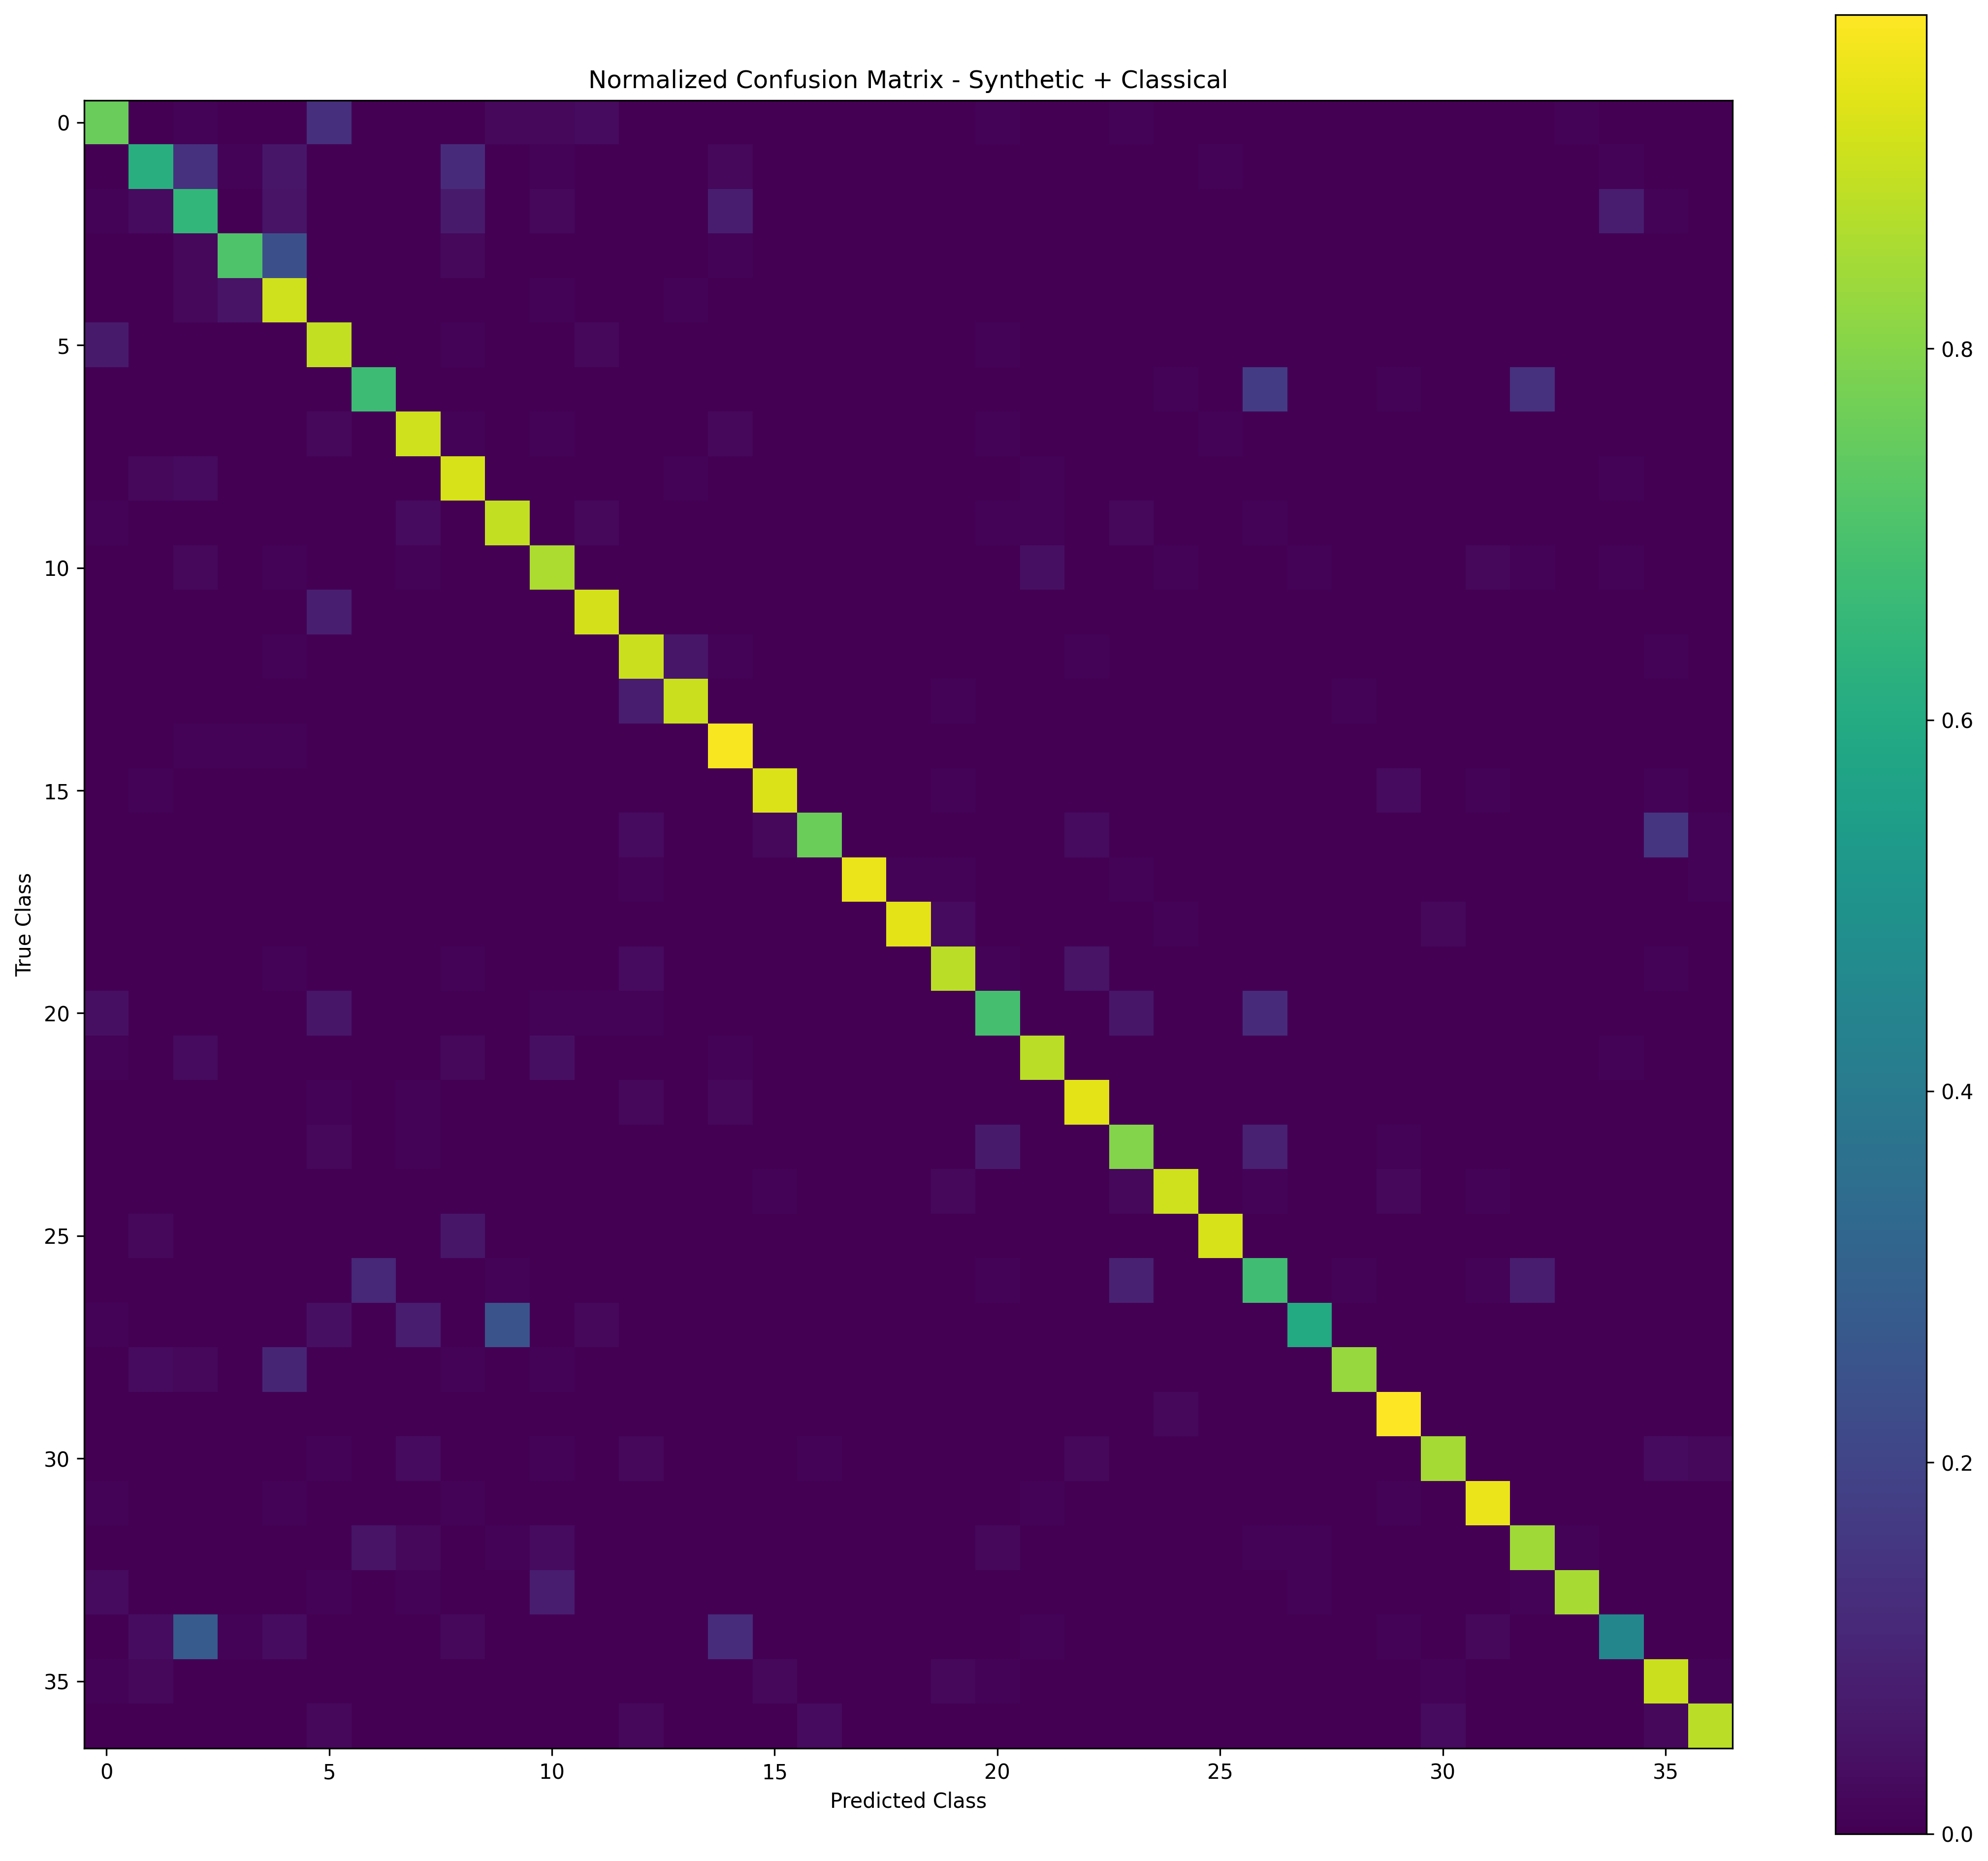

The data file committed next to this chart (first rows):
, Abyssinian, American Bulldog, American Pit Bull Terrier, Basset Hound, Beagle, Bengal, Birman, Bombay, Boxer, British Shorthair, Chihuahua, Egyptian Mau, English Cocker Spaniel, English Setter, German Shorthaired, Great Pyrenees, Havanese, Japanese Chin, Keeshond, Leonberger, Maine Coon, Miniature Pinscher, Newfoundland
Abyssinian, 0.7551, 0.0, 0.0102, 0.0, 0.0, 0.1327, 0.0, 0.0, 0.0, 0.02041, 0.02041, 0.03061, 0.0, 0.0, 0.0, 0.0, 0.0, 0.0, 0.0, 0.0, 0.0102, 0.0, 0.0
American Bulldog, 0.0, 0.62, 0.14, 0.01, 0.06, 0.0, 0.0, 0.0, 0.12, 0.0, 0.01, 0.0, 0.0, 0.0, 0.02, 0.0, 0.0, 0.0, 0.0, 0.0, 0.0, 0.0, 0.0
American Pit Bull Terrier, 0.01, 0.03, 0.65, 0.0, 0.05, 0.0, 0.0, 0.0, 0.07, 0.0, 0.02, 0.0, 0.0, 0.0, 0.08, 0.0, 0.0, 0.0, 0.0, 0.0, 0.0, 0.0, 0.0
Basset Hound, 0.0, 0.0, 0.02, 0.71, 0.24, 0.0, 0.0, 0.0, 0.02, 0.0, 0.0, 0.0, 0.0, 0.0, 0.01, 0.0, 0.0, 0.0, 0.0, 0.0, 0.0, 0.0, 0.0
Beagle, 0.0, 0.0, 0.02, 0.05, 0.91, 0.0, 0.0, 0.0, 0.0, 0.0, 0.01, 0.0, 0.0, 0.01, 0.0, 0.0, 0.0, 0.0, 0.0, 0.0, 0.0, 0.0, 0.0
Bengal, 0.07, 0.0, 0.0, 0.0, 0.0, 0.89, 0.0, 0.0, 0.01, 0.0, 0.0, 0.02, 0.0, 0.0, 0.0, 0.0, 0.0, 0.0, 0.0, 0.0, 0.01, 0.0, 0.0
Birman, 0.0, 0.0, 0.0, 0.0, 0.0, 0.0, 0.67, 0.0, 0.0, 0.0, 0.0, 0.0, 0.0, 0.0, 0.0, 0.0, 0.0, 0.0, 0.0, 0.0, 0.0, 0.0, 0.0
Bombay, 0.0, 0.0, 0.0, 0.0, 0.0, 0.02273, 0.0, 0.9091, 0.01136, 0.0, 0.01136, 0.0, 0.0, 0.0, 0.02273, 0.0, 0.0, 0.0, 0.0, 0.0, 0.01136, 0.0, 0.0
Boxer, 0.0, 0.0202, 0.0303, 0.0, 0.0, 0.0, 0.0, 0.0, 0.9192, 0.0, 0.0, 0.0, 0.0, 0.0101, 0.0, 0.0, 0.0, 0.0, 0.0, 0.0, 0.0, 0.0101, 0.0
British Shorthair, 0.01, 0.0, 0.0, 0.0, 0.0, 0.0, 0.0, 0.03, 0.0, 0.89, 0.0, 0.02, 0.0, 0.0, 0.0, 0.0, 0.0, 0.0, 0.0, 0.0, 0.01, 0.01, 0.0
Chihuahua, 0.0, 0.0, 0.02, 0.0, 0.01, 0.0, 0.0, 0.01, 0.0, 0.0, 0.86, 0.0, 0.0, 0.0, 0.0, 0.0, 0.0, 0.0, 0.0, 0.0, 0.0, 0.04, 0.0
Egyptian Mau, 0.0, 0.0, 0.0, 0.0, 0.0, 0.08247, 0.0, 0.0, 0.0, 0.0, 0.0, 0.9175, 0.0, 0.0, 0.0, 0.0, 0.0, 0.0, 0.0, 0.0, 0.0, 0.0, 0.0
English Cocker Spaniel, 0.0, 0.0, 0.0, 0.0, 0.01, 0.0, 0.0, 0.0, 0.0, 0.0, 0.0, 0.0, 0.9, 0.06, 0.01, 0.0, 0.0, 0.0, 0.0, 0.0, 0.0, 0.0, 0.01
English Setter, 0.0, 0.0, 0.0, 0.0, 0.0, 0.0, 0.0, 0.0, 0.0, 0.0, 0.0, 0.0, 0.08, 0.9, 0.0, 0.0, 0.0, 0.0, 0.0, 0.01, 0.0, 0.0, 0.0
German Shorthaired, 0.0, 0.0, 0.01, 0.01, 0.01, 0.0, 0.0, 0.0, 0.0, 0.0, 0.0, 0.0, 0.0, 0.0, 0.97, 0.0, 0.0, 0.0, 0.0, 0.0, 0.0, 0.0, 0.0
Great Pyrenees, 0.0, 0.01, 0.0, 0.0, 0.0, 0.0, 0.0, 0.0, 0.0, 0.0, 0.0, 0.0, 0.0, 0.0, 0.0, 0.93, 0.0, 0.0, 0.0, 0.01, 0.0, 0.0, 0.0
Havanese, 0.0, 0.0, 0.0, 0.0, 0.0, 0.0, 0.0, 0.0, 0.0, 0.0, 0.0, 0.0, 0.03, 0.0, 0.0, 0.02, 0.76, 0.0, 0.0, 0.0, 0.0, 0.0, 0.03
Japanese Chin, 0.0, 0.0, 0.0, 0.0, 0.0, 0.0, 0.0, 0.0, 0.0, 0.0, 0.0, 0.0, 0.01, 0.0, 0.0, 0.0, 0.0, 0.95, 0.01, 0.01, 0.0, 0.0, 0.0
Keeshond, 0.0, 0.0, 0.0, 0.0, 0.0, 0.0, 0.0, 0.0, 0.0, 0.0, 0.0, 0.0, 0.0, 0.0, 0.0, 0.0, 0.0, 0.0, 0.9394, 0.0303, 0.0, 0.0, 0.0
Leonberger, 0.0, 0.0, 0.0, 0.0, 0.01, 0.0, 0.0, 0.0, 0.01, 0.0, 0.0, 0.0, 0.03, 0.0, 0.0, 0.0, 0.0, 0.0, 0.0, 0.88, 0.01, 0.0, 0.05
Maine Coon, 0.04, 0.0, 0.0, 0.0, 0.0, 0.06, 0.0, 0.0, 0.0, 0.0, 0.01, 0.01, 0.01, 0.0, 0.0, 0.0, 0.0, 0.0, 0.0, 0.0, 0.69, 0.0, 0.0
Miniature Pinscher, 0.01, 0.0, 0.03, 0.0, 0.0, 0.0, 0.0, 0.0, 0.02, 0.0, 0.04, 0.0, 0.0, 0.0, 0.01, 0.0, 0.0, 0.0, 0.0, 0.0, 0.0, 0.88, 0.0
Newfoundland, 0.0, 0.0, 0.0, 0.0, 0.0, 0.01, 0.0, 0.01, 0.0, 0.0, 0.0, 0.0, 0.02, 0.0, 0.02, 0.0, 0.0, 0.0, 0.0, 0.0, 0.0, 0.0, 0.94
Persian, 0.0, 0.0, 0.0, 0.0, 0.0, 0.02, 0.0, 0.01, 0.0, 0.0, 0.0, 0.0, 0.0, 0.0, 0.0, 0.0, 0.0, 0.0, 0.0, 0.0, 0.07, 0.0, 0.0
Pomeranian, 0.0, 0.0, 0.0, 0.0, 0.0, 0.0, 0.0, 0.0, 0.0, 0.0, 0.0, 0.0, 0.0, 0.0, 0.0, 0.01, 0.0, 0.0, 0.0, 0.02, 0.0, 0.0, 0.0
Pug, 0.0, 0.02, 0.0, 0.0, 0.0, 0.0, 0.0, 0.0, 0.06, 0.0, 0.0, 0.0, 0.0, 0.0, 0.0, 0.0, 0.0, 0.0, 0.0, 0.0, 0.0, 0.0, 0.0
Ragdoll, 0.0, 0.0, 0.0, 0.0, 0.0, 0.0, 0.11, 0.0, 0.0, 0.01, 0.0, 0.0, 0.0, 0.0, 0.0, 0.0, 0.0, 0.0, 0.0, 0.0, 0.01, 0.0, 0.0
Russian Blue, 0.01, 0.0, 0.0, 0.0, 0.0, 0.04, 0.0, 0.08, 0.0, 0.25, 0.0, 0.02, 0.0, 0.0, 0.0, 0.0, 0.0, 0.0, 0.0, 0.0, 0.0, 0.0, 0.0
Saint Bernard, 0.0, 0.03, 0.02, 0.0, 0.1, 0.0, 0.0, 0.0, 0.01, 0.0, 0.01, 0.0, 0.0, 0.0, 0.0, 0.0, 0.0, 0.0, 0.0, 0.0, 0.0, 0.0, 0.0
Samoyed, 0.0, 0.0, 0.0, 0.0, 0.0, 0.0, 0.0, 0.0, 0.0, 0.0, 0.0, 0.0, 0.0, 0.0, 0.0, 0.0, 0.0, 0.0, 0.0, 0.0, 0.0, 0.0, 0.0
Scottish Terrier, 0.0, 0.0, 0.0, 0.0, 0.0, 0.0101, 0.0, 0.0303, 0.0, 0.0, 0.0101, 0.0, 0.0202, 0.0, 0.0, 0.0, 0.0101, 0.0, 0.0, 0.0, 0.0, 0.0, 0.0202
Shiba Inu, 0.01, 0.0, 0.0, 0.0, 0.01, 0.0, 0.0, 0.0, 0.01, 0.0, 0.0, 0.0, 0.0, 0.0, 0.0, 0.0, 0.0, 0.0, 0.0, 0.0, 0.0, 0.01, 0.0
Siamese, 0.0, 0.0, 0.0, 0.0, 0.0, 0.0, 0.05, 0.02, 0.0, 0.01, 0.03, 0.0, 0.0, 0.0, 0.0, 0.0, 0.0, 0.0, 0.0, 0.0, 0.02, 0.0, 0.0
Sphynx, 0.03, 0.0, 0.0, 0.0, 0.0, 0.01, 0.0, 0.01, 0.0, 0.0, 0.08, 0.0, 0.0, 0.0, 0.0, 0.0, 0.0, 0.0, 0.0, 0.0, 0.0, 0.0, 0.0
Staffordshire Bull Terrier, 0.0, 0.03371, 0.2809, 0.01124, 0.03371, 0.0, 0.0, 0.0, 0.02247, 0.0, 0.0, 0.0, 0.0, 0.0, 0.1236, 0.0, 0.0, 0.0, 0.0, 0.0, 0.0, 0.01124, 0.0
Wheaten Terrier, 0.01, 0.02, 0.0, 0.0, 0.0, 0.0, 0.0, 0.0, 0.0, 0.0, 0.0, 0.0, 0.0, 0.0, 0.0, 0.02, 0.0, 0.0, 0.0, 0.02, 0.01, 0.0, 0.0
Yorkshire Terrier, 0.0, 0.0, 0.0, 0.0, 0.0, 0.02, 0.0, 0.0, 0.0, 0.0, 0.0, 0.0, 0.02, 0.0, 0.0, 0.0, 0.03, 0.0, 0.0, 0.0, 0.0, 0.0, 0.0
